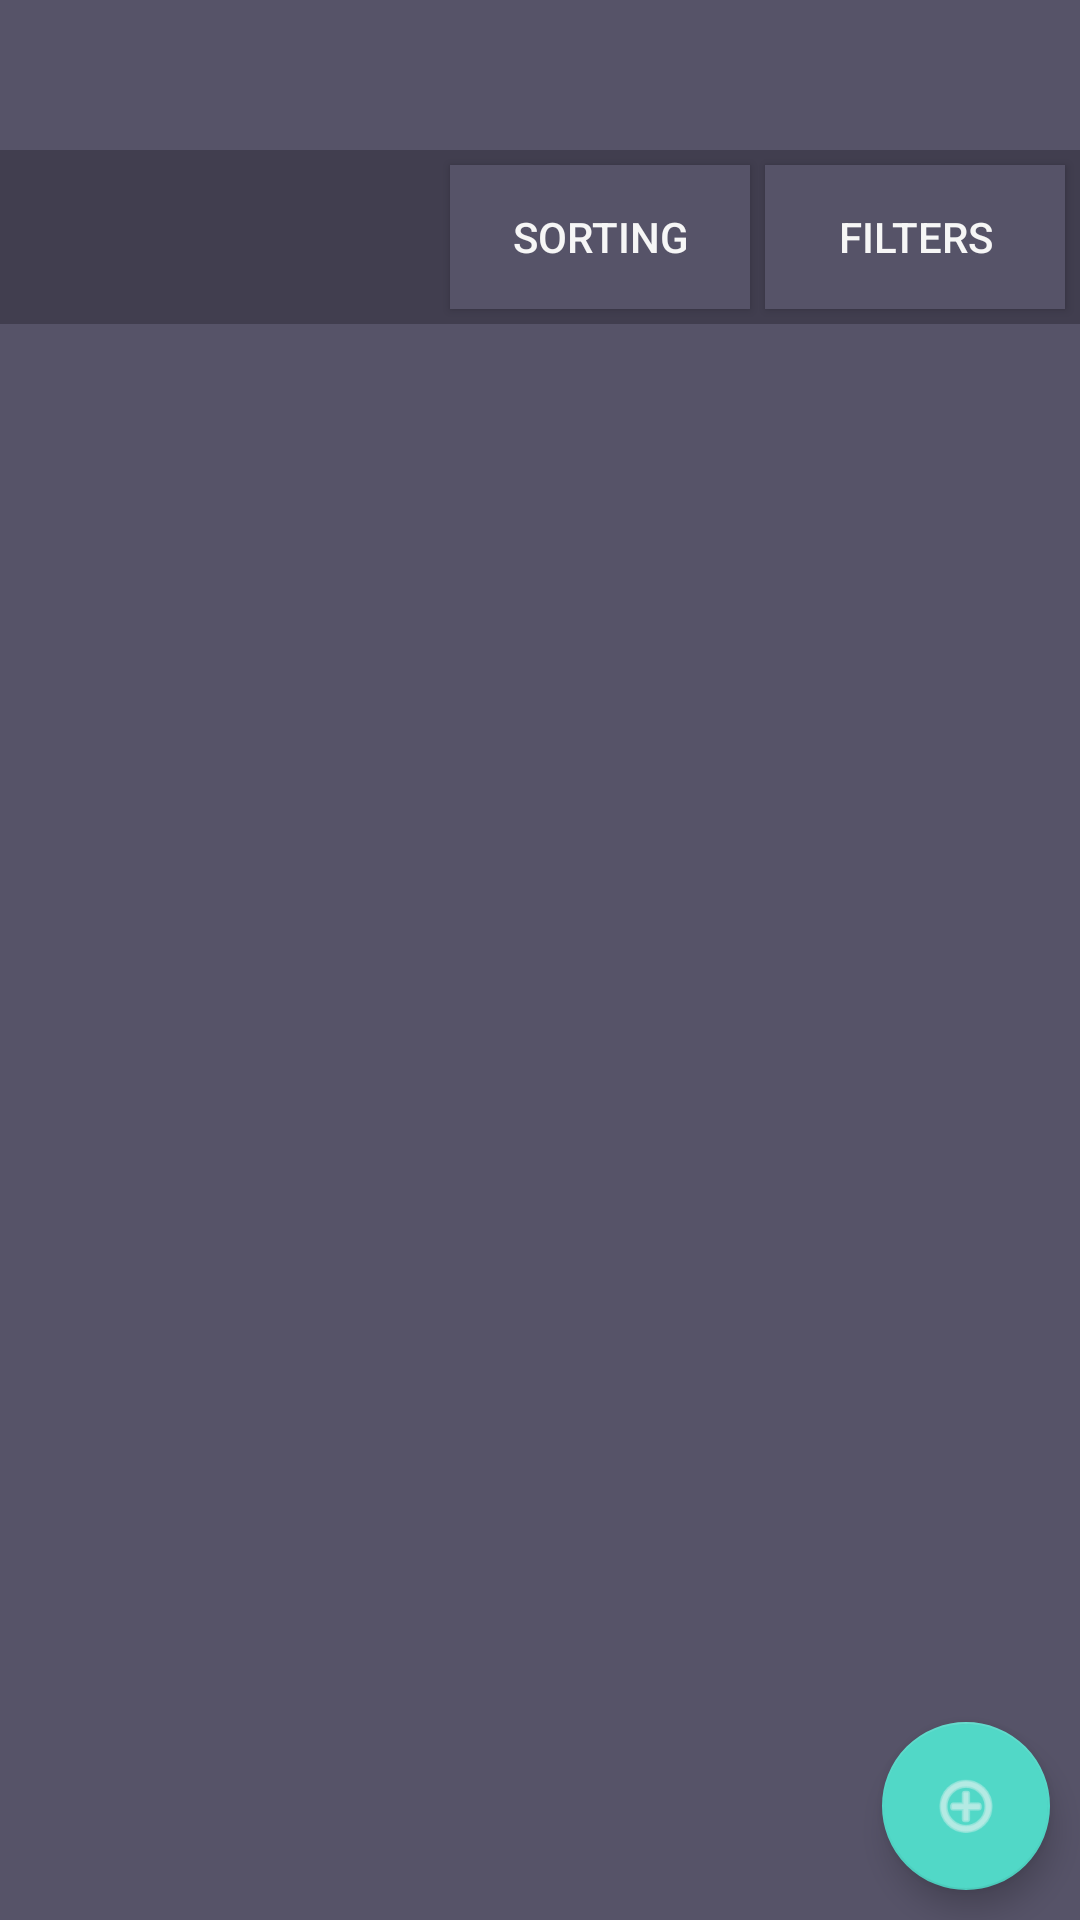

Produce the Android XML layout that renders to this screen, including the resource entries it uses.
<!-- AndroidManifest.xml: application theme AppTheme -->
<!-- res/layout/activity_collection.xml -->
<?xml version="1.0" encoding="utf-8"?>
<androidx.drawerlayout.widget.DrawerLayout xmlns:android="http://schemas.android.com/apk/res/android"
    xmlns:app="http://schemas.android.com/apk/res-auto"
    xmlns:tools="http://schemas.android.com/tools"
    android:id="@+id/drawer_layout"
    android:layout_width="match_parent"
    android:layout_height="match_parent"
    android:fitsSystemWindows="true"
    tools:openDrawer="start"
    android:background="@color/colorBackground"
    >

    <LinearLayout
        android:layout_width="match_parent"
        android:layout_height="match_parent"
        android:orientation="vertical">

        <include layout="@layout/toolbar" android:id="@+id/toolbar" />

        <include layout="@layout/content_collection" android:id="@+id/content" />
    </LinearLayout>

    <com.google.android.material.navigation.NavigationView
        android:id="@+id/nav_view"
        android:layout_width="wrap_content"
        android:layout_height="match_parent"
        android:layout_gravity="start"
        android:background="@color/colorBackground"
        android:divider="@android:color/darker_gray"
        android:fitsSystemWindows="true"
        app:headerLayout="@layout/nav_header"
        app:menu="@menu/nav_menu" />
</androidx.drawerlayout.widget.DrawerLayout>
<!-- res/layout/toolbar.xml (included above) -->
<?xml version="1.0" encoding="utf-8"?>
<androidx.appcompat.widget.Toolbar xmlns:android="http://schemas.android.com/apk/res/android"
    xmlns:app="http://schemas.android.com/apk/res-auto"
    android:id="@+id/app_toolbar"
    android:layout_width="match_parent"
    android:layout_height="50dp"
    android:background="@color/colorBackgroundLight"
    android:orientation="vertical"
    app:titleTextColor="@color/colorText">

</androidx.appcompat.widget.Toolbar>
<!-- res/layout/content_collection.xml (included above) -->
<?xml version="1.0" encoding="utf-8"?>
<androidx.constraintlayout.widget.ConstraintLayout xmlns:android="http://schemas.android.com/apk/res/android"
    xmlns:app="http://schemas.android.com/apk/res-auto"
    xmlns:tools="http://schemas.android.com/tools"
    android:layout_width="match_parent"
    android:layout_height="match_parent"
    android:background="@color/colorBackground">

    <TextView
        android:id="@+id/collection_label"
        android:layout_width="wrap_content"
        android:layout_height="wrap_content"
        android:layout_marginLeft="15dp"
        android:textColor="#FFF"
        android:textSize="18sp"
        app:layout_constraintBottom_toTopOf="@+id/collection_list"
        app:layout_constraintLeft_toLeftOf="parent"
        app:layout_constraintTop_toTopOf="parent" />

    <androidx.constraintlayout.widget.Group
        android:layout_width="match_parent"
        android:layout_height="wrap_content"
        app:constraint_referenced_ids="collection_sorting,collection_filters"></androidx.constraintlayout.widget.Group>

    <Button
        android:id="@+id/collection_sorting"
        android:layout_width="100dp"
        android:layout_height="wrap_content"
        android:text="@string/sorting"
        app:layout_constraintEnd_toStartOf="@+id/collection_filters"
        app:layout_constraintTop_toTopOf="@+id/collection_filters"
        android:background="@color/colorBackgroundLight"
        android:layout_marginRight="5dp"
        />

    <Button
        android:id="@+id/collection_filters"
        android:layout_width="100dp"
        android:layout_height="wrap_content"
        android:text="@string/filters"
        app:layout_constraintEnd_toEndOf="parent"
        app:layout_constraintTop_toTopOf="parent"
        android:background="@color/colorBackgroundLight"
        android:layout_marginTop="5dp"
        android:layout_marginRight="5dp"
        />

    

    <ListView
        android:id="@+id/collection_list"
        android:layout_width="match_parent"
        android:layout_height="0dp"
        android:layout_marginTop="5dp"
        android:background="@color/colorBackgroundLight"
        android:clipToPadding="false"
        android:dividerHeight="1sp"
        android:paddingTop="5dp"
        app:layout_constraintBottom_toBottomOf="parent"
        app:layout_constraintLeft_toLeftOf="parent"
        app:layout_constraintRight_toRightOf="parent"
        app:layout_constraintTop_toBottomOf="@id/collection_filters">

    </ListView>

    <com.google.android.material.floatingactionbutton.FloatingActionButton
        android:id="@+id/fab_add_book"
        android:layout_width="wrap_content"
        android:layout_height="wrap_content"
        android:backgroundTint="@color/colorTextHint"
        android:clickable="true"
        android:tint="@color/colorText"
        app:layout_constraintBottom_toBottomOf="parent"
        app:layout_constraintEnd_toEndOf="parent"
        android:layout_marginRight="10dp"
        android:layout_marginBottom="10dp"
        app:srcCompat="@android:drawable/ic_menu_add" />
</androidx.constraintlayout.widget.ConstraintLayout>
<!-- res/layout/nav_header.xml (included above) -->
<?xml version="1.0" encoding="utf-8"?>
<LinearLayout xmlns:android="http://schemas.android.com/apk/res/android"
    android:orientation="vertical"
    android:layout_width="match_parent"
    android:layout_height="150dp"
    android:background="@color/colorFlavor"
    android:gravity="bottom"
    android:paddingLeft="15dp"
    android:paddingBottom="15dp">


    <ImageView
        android:layout_width="wrap_content"
        android:layout_height="wrap_content"
        android:src="@drawable/ic_logo"
        android:id="@+id/imageView"
        android:layout_marginBottom="10dp"/>

    <TextView
        android:id="@+id/greeting_text"
        android:layout_width="match_parent"
        android:layout_height="wrap_content"
        android:textColor="#FFFFFF"
        android:textStyle="bold"/>
</LinearLayout>
<!-- resources referenced by this layout -->
<resources>
  <color name="colorBackground">#413e4f</color>
  <color name="colorBackgroundLight">#565368</color>
  <color name="colorFlavor">#854F2B</color>
  <color name="colorText">#F6F6F6</color>
  <color name="colorTextHint">#51d8c7</color>
  <!-- drawable ic_logo (drawable) -->
  <vector xmlns:android="http://schemas.android.com/apk/res/android"
      android:width="108dp"
      android:height="108dp"
      android:viewportWidth="36.363636"
      android:viewportHeight="36.363636">
    <group android:translateX="6.181818"
        android:translateY="6.181818">
      <path
          android:pathData="M12,11.55c-1.82,-1.7 -4.12,-2.89 -6.68,-3.35C4.11,7.99 3,8.95 3,10.18v6.24c0,1.68 0.72,2.56 1.71,2.69 2.5,0.32 4.77,1.35 6.63,2.87 0.35,0.29 0.92,0.32 1.27,0.04 1.87,-1.53 4.16,-2.58 6.68,-2.9 0.94,-0.13 1.71,-1.06 1.71,-2.02v-6.92c0,-1.23 -1.11,-2.19 -2.32,-1.98 -2.56,0.46 -4.86,1.65 -6.68,3.35zM12,8c1.66,0 3,-1.34 3,-3s-1.34,-3 -3,-3 -3,1.34 -3,3 1.34,3 3,3z"
          android:fillColor="#ffffff"/>
    </group>
  </vector>
  <!-- drawable ic_search (drawable) -->
  <vector xmlns:android="http://schemas.android.com/apk/res/android"
      android:width="24dp"
      android:height="24dp"
      android:viewportWidth="24"
      android:viewportHeight="24">
    <path
        android:fillColor="#FF555555"
        android:pathData="M15.5,14h-0.79l-0.28,-0.27C15.41,12.59 16,11.11 16,9.5 16,5.91 13.09,3 9.5,3S3,5.91 3,9.5 5.91,16 9.5,16c1.61,0 3.09,-0.59 4.23,-1.57l0.27,0.28v0.79l5,4.99L20.49,19l-4.99,-5zM9.5,14C7.01,14 5,11.99 5,9.5S7.01,5 9.5,5 14,7.01 14,9.5 11.99,14 9.5,14z"/>
  </vector>
  <string name="filters">Filters</string>
  <string name="sorting">Sorting</string>
  <style name="AppTheme" parent="Theme.AppCompat.Light.NoActionBar">
          
          <item name="colorPrimary">@color/colorPrimary</item>
          <item name="colorPrimaryDark">@color/colorPrimaryDark</item>
          <item name="colorAccent">@color/colorAccent</item>
          <item name="android:textColor">@color/colorText</item>
          <item name="android:textColorHint">@color/colorText</item>
          <item name="colorControlNormal">@color/colorText</item>
          <item name="colorControlActivated">@color/colorText</item>
      </style>
  <color name="colorPrimary">#008577</color>
  <color name="colorPrimaryDark">#00574B</color>
  <color name="colorAccent">#D81B60</color>
</resources>
